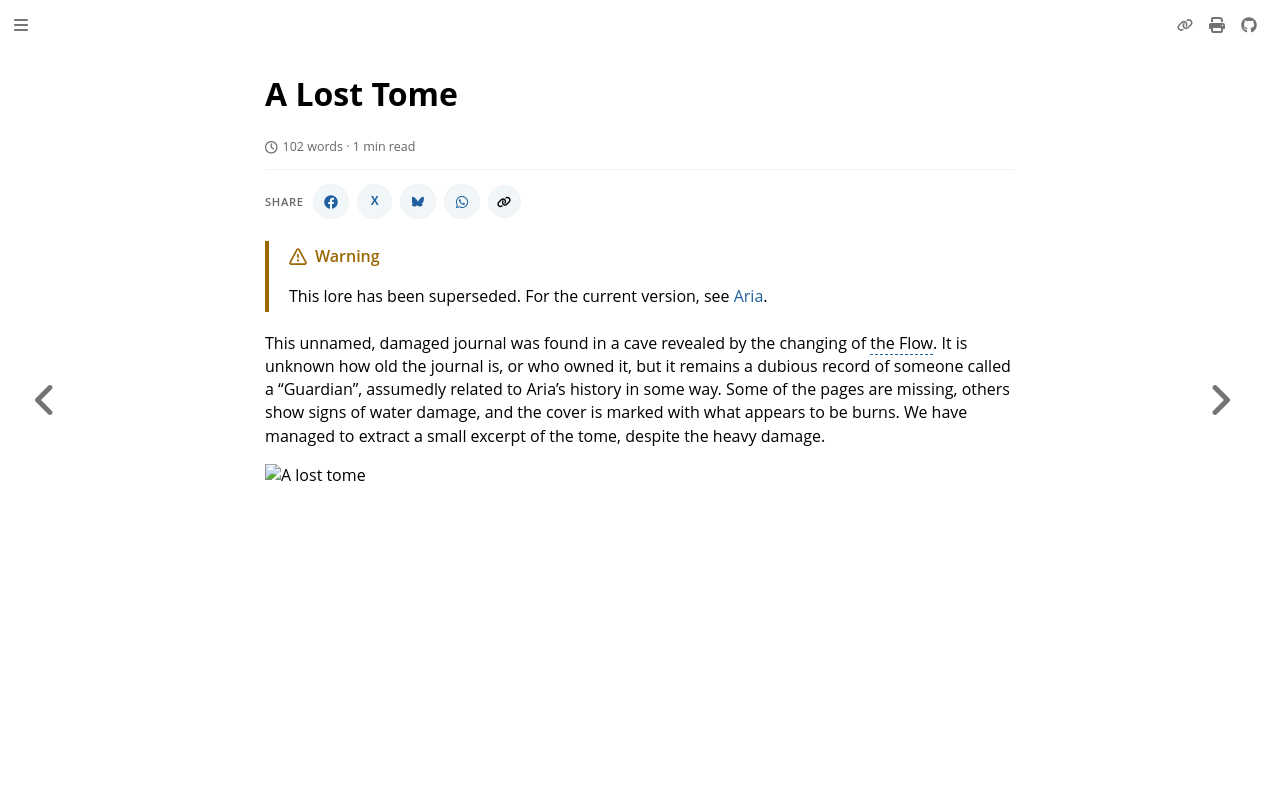

repository: nathaneastwood/fablore · page: archive/world-of-rathe/aria/a-lost-tome.html · generator: mdbook

# A Lost Tome

This unnamed, damaged journal was found in a cave revealed by the changing of the Flow. It is unknown how old the journal is, or who owned it, but it remains a dubious record of someone called a "Guardian", assumedly related to Aria's history in some way. Some of the pages are missing, others show signs of water damage, and the cover is marked with what appears to be burns. We have managed to extract a small excerpt of the tome, despite the heavy damage.

![A lost tome](https://d2hl7maqck52px.cloudfront.net/world-of-rathe/aria/lost-tome.webp)
